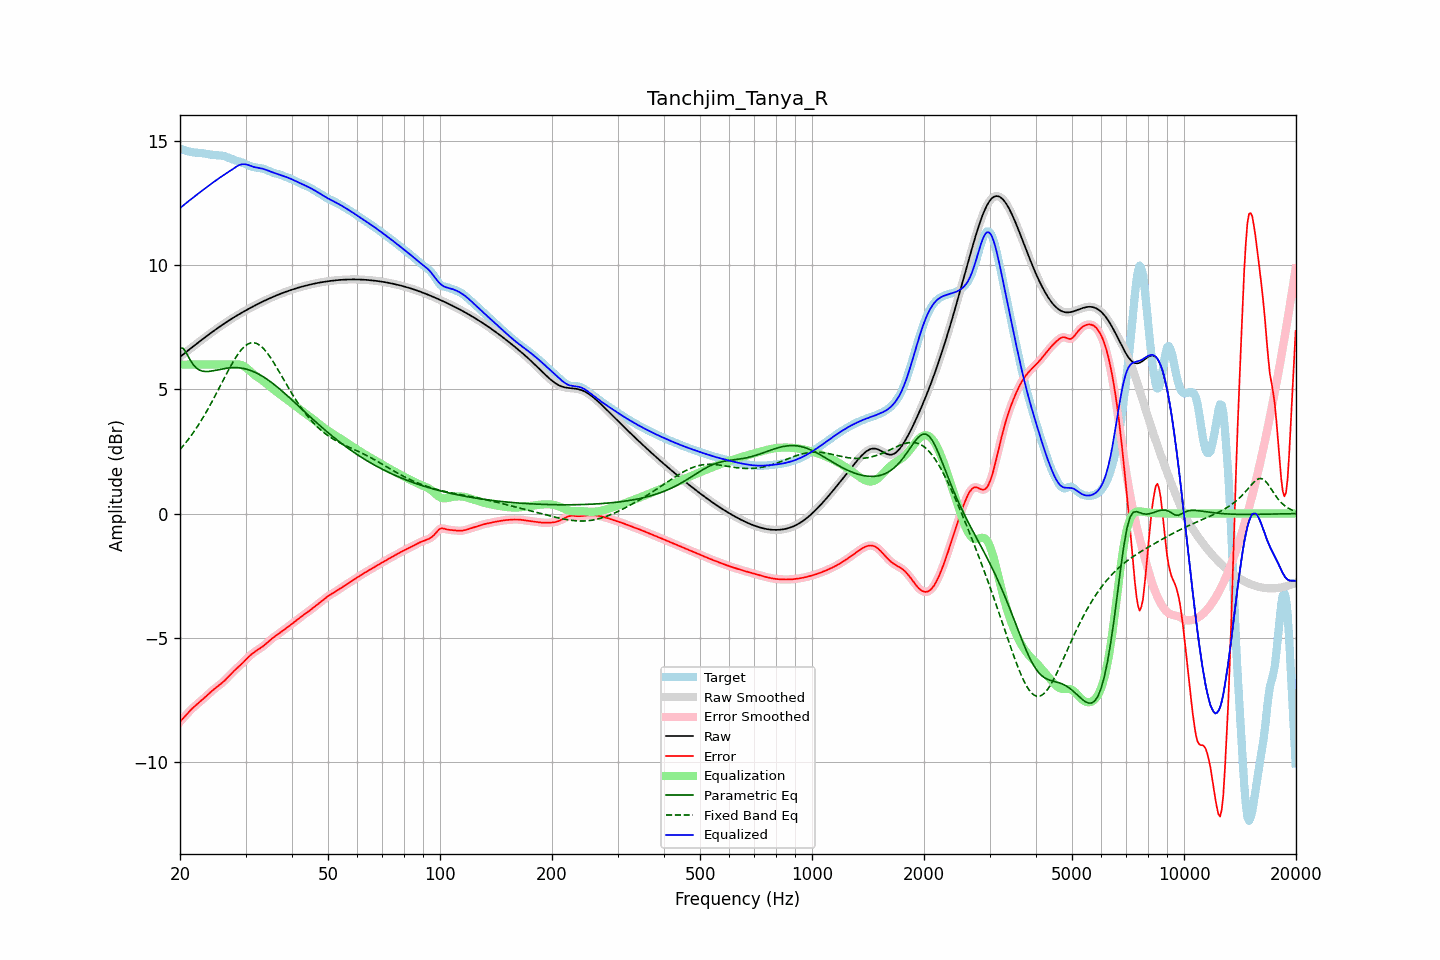

Data behind this chart, as committed beside it:
frequency, raw, error, smoothed, error_smoothed, equalization, parametric_eq, fixed_band_eq, equalized_raw, equalized_smoothed, target
20.00, 6.31, -8.39, 6.31, -8.39, 6.00, 6.67, 2.58, 12.31, 12.31, 14.70
20.20, 6.36, -8.32, 6.36, -8.32, 6.00, 6.66, 2.65, 12.36, 12.36, 14.68
20.40, 6.41, -8.25, 6.41, -8.24, 6.00, 6.66, 2.73, 12.41, 12.41, 14.66
20.61, 6.47, -8.17, 6.47, -8.17, 6.00, 6.56, 2.81, 12.47, 12.47, 14.64
20.81, 6.52, -8.10, 6.52, -8.10, 6.00, 6.47, 2.89, 12.52, 12.52, 14.62
21.02, 6.57, -8.03, 6.57, -8.03, 6.00, 6.35, 2.97, 12.57, 12.57, 14.60
21.23, 6.62, -7.96, 6.62, -7.96, 6.00, 6.23, 3.06, 12.62, 12.62, 14.58
21.44, 6.67, -7.89, 6.67, -7.89, 6.00, 6.12, 3.14, 12.67, 12.67, 14.57
21.66, 6.72, -7.83, 6.72, -7.83, 6.00, 6.02, 3.23, 12.72, 12.72, 14.55
21.87, 6.77, -7.77, 6.77, -7.77, 6.00, 5.95, 3.33, 12.77, 12.77, 14.55
22.09, 6.82, -7.72, 6.82, -7.72, 6.00, 5.87, 3.42, 12.82, 12.82, 14.54
22.31, 6.87, -7.66, 6.87, -7.66, 6.00, 5.83, 3.52, 12.87, 12.87, 14.54
22.54, 6.92, -7.61, 6.92, -7.61, 6.00, 5.78, 3.62, 12.92, 12.92, 14.53
22.76, 6.97, -7.55, 6.97, -7.55, 6.00, 5.76, 3.73, 12.97, 12.97, 14.53
22.99, 7.02, -7.50, 7.02, -7.50, 6.00, 5.74, 3.83, 13.02, 13.02, 14.52
23.22, 7.07, -7.44, 7.07, -7.44, 6.00, 5.73, 3.94, 13.07, 13.07, 14.51
23.45, 7.12, -7.38, 7.12, -7.38, 6.00, 5.72, 4.05, 13.12, 13.12, 14.50
23.69, 7.17, -7.32, 7.17, -7.32, 6.00, 5.72, 4.17, 13.17, 13.17, 14.49
23.92, 7.22, -7.26, 7.22, -7.26, 6.00, 5.73, 4.28, 13.22, 13.22, 14.47
24.16, 7.26, -7.20, 7.26, -7.20, 6.00, 5.73, 4.40, 13.26, 13.26, 14.46
24.40, 7.31, -7.14, 7.31, -7.14, 6.00, 5.74, 4.52, 13.31, 13.31, 14.45
24.65, 7.36, -7.09, 7.36, -7.09, 6.00, 5.76, 4.64, 13.36, 13.36, 14.45
24.89, 7.41, -7.04, 7.41, -7.04, 6.00, 5.77, 4.76, 13.41, 13.41, 14.44
25.14, 7.45, -6.99, 7.45, -6.99, 6.00, 5.78, 4.89, 13.45, 13.45, 14.44
25.39, 7.50, -6.94, 7.50, -6.94, 6.00, 5.80, 5.01, 13.50, 13.50, 14.43
25.65, 7.54, -6.88, 7.54, -6.88, 6.00, 5.81, 5.14, 13.54, 13.54, 14.43
25.91, 7.59, -6.83, 7.59, -6.83, 6.00, 5.82, 5.26, 13.59, 13.59, 14.42
26.16, 7.63, -6.78, 7.63, -6.77, 6.00, 5.83, 5.39, 13.63, 13.63, 14.41
26.43, 7.67, -6.71, 7.67, -6.71, 6.00, 5.85, 5.51, 13.67, 13.67, 14.39
26.69, 7.72, -6.65, 7.72, -6.65, 6.00, 5.86, 5.64, 13.72, 13.72, 14.37
26.96, 7.76, -6.58, 7.76, -6.58, 6.00, 5.86, 5.76, 13.76, 13.76, 14.34
27.23, 7.80, -6.51, 7.80, -6.51, 6.00, 5.87, 5.88, 13.80, 13.80, 14.31
27.50, 7.84, -6.45, 7.84, -6.45, 6.00, 5.88, 6.00, 13.84, 13.84, 14.29
27.77, 7.88, -6.38, 7.88, -6.38, 6.00, 5.88, 6.11, 13.89, 13.89, 14.26
28.05, 7.92, -6.32, 7.92, -6.32, 6.01, 5.88, 6.22, 13.93, 13.93, 14.24
28.33, 7.96, -6.26, 7.96, -6.26, 6.01, 5.88, 6.32, 13.97, 13.97, 14.22
28.62, 8.00, -6.20, 8.00, -6.20, 6.01, 5.88, 6.42, 14.01, 14.01, 14.20
28.90, 8.04, -6.14, 8.04, -6.14, 6.00, 5.87, 6.50, 14.04, 14.04, 14.18
29.19, 8.08, -6.08, 8.08, -6.08, 5.99, 5.86, 6.59, 14.06, 14.06, 14.16
29.48, 8.11, -6.02, 8.11, -6.02, 5.96, 5.85, 6.66, 14.07, 14.07, 14.13
29.78, 8.15, -5.95, 8.15, -5.95, 5.92, 5.84, 6.72, 14.07, 14.07, 14.10
30.08, 8.19, -5.89, 8.19, -5.89, 5.88, 5.82, 6.77, 14.07, 14.07, 14.07
30.38, 8.22, -5.82, 8.22, -5.82, 5.83, 5.81, 6.82, 14.05, 14.05, 14.04
30.68, 8.26, -5.76, 8.26, -5.76, 5.77, 5.78, 6.85, 14.03, 14.03, 14.01
30.99, 8.29, -5.70, 8.29, -5.70, 5.71, 5.76, 6.87, 14.01, 14.01, 13.99
31.30, 8.33, -5.64, 8.33, -5.64, 5.66, 5.74, 6.88, 13.98, 13.98, 13.97
31.61, 8.36, -5.60, 8.36, -5.60, 5.60, 5.71, 6.88, 13.96, 13.96, 13.96
31.93, 8.40, -5.55, 8.40, -5.55, 5.55, 5.68, 6.86, 13.95, 13.95, 13.95
32.24, 8.43, -5.51, 8.43, -5.51, 5.51, 5.65, 6.84, 13.94, 13.94, 13.94
32.57, 8.46, -5.47, 8.46, -5.47, 5.46, 5.61, 6.80, 13.92, 13.93, 13.93
32.89, 8.49, -5.42, 8.49, -5.42, 5.42, 5.58, 6.76, 13.91, 13.91, 13.92
33.22, 8.53, -5.38, 8.53, -5.38, 5.37, 5.54, 6.70, 13.90, 13.90, 13.90
33.55, 8.56, -5.33, 8.56, -5.33, 5.32, 5.50, 6.64, 13.88, 13.88, 13.89
33.89, 8.59, -5.28, 8.59, -5.28, 5.27, 5.46, 6.57, 13.86, 13.86, 13.86
34.23, 8.62, -5.22, 8.62, -5.22, 5.22, 5.42, 6.49, 13.84, 13.84, 13.84
34.57, 8.65, -5.16, 8.65, -5.16, 5.16, 5.37, 6.40, 13.81, 13.81, 13.81
34.92, 8.68, -5.11, 8.68, -5.11, 5.11, 5.32, 6.31, 13.79, 13.79, 13.78
35.27, 8.71, -5.05, 8.71, -5.05, 5.06, 5.28, 6.21, 13.76, 13.76, 13.76
35.62, 8.73, -5.00, 8.73, -5.00, 5.00, 5.23, 6.11, 13.74, 13.74, 13.73
35.97, 8.76, -4.95, 8.76, -4.95, 4.95, 5.18, 6.01, 13.72, 13.72, 13.71
... 635 more rows
